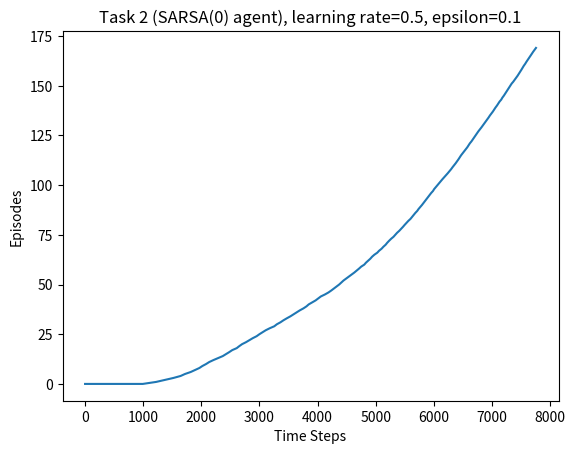
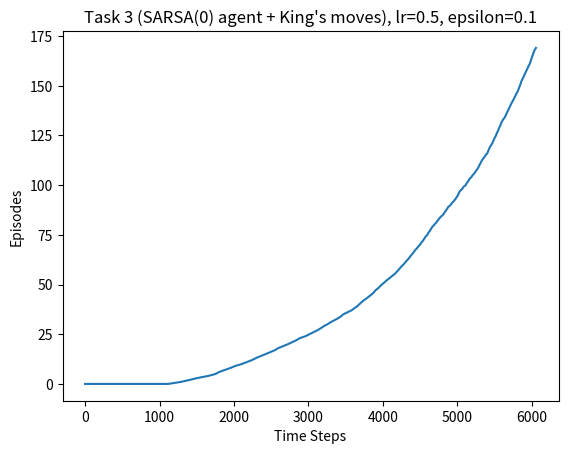
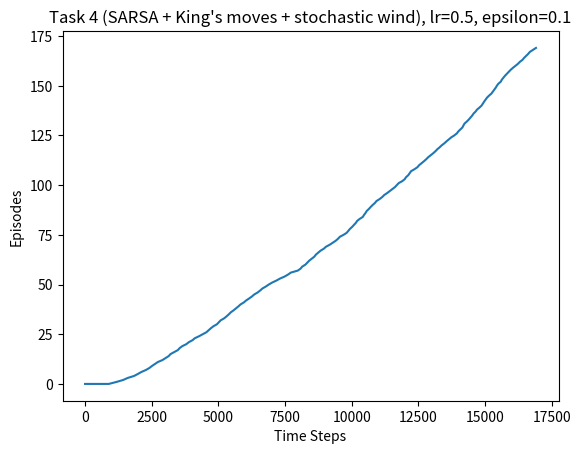
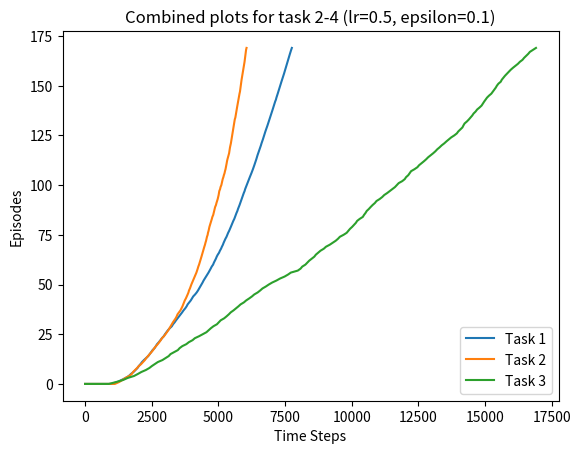
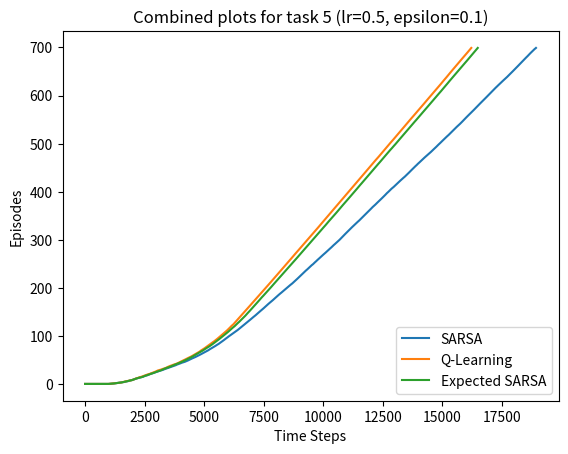

Write Python code to recreate these figures, in order.
import numpy as np
import matplotlib.pyplot as plt
import sys

###############################  TASK 1  ####################################################

class WindyGridWorld():
    def __init__(self, wind, stochastic = False, rows = 7, columns = 10, start = (3, 0), end = (3, 7)):
        self.rows = rows
        self.columns = columns
        self.stochastic = stochastic

        self.start = start
        self.end = end

        self.wind = wind

        self.award = 0
        self.penalty = -1

    def reward(self, state, action):
        if self.stochastic:
            wind_strength = self.wind[state[1]] + np.random.randint(-1, 2)
        else:
            wind_strength = self.wind[state[1]]

        # Action scheme:   4 0 5
        #                  3 . 1
        #                  7 2 6

        if action == 0:
            next_state = (min(max(state[0] - wind_strength - 1, 0), self.rows - 1), state[1])

        elif action == 1:
            next_state = (min(max(state[0] - wind_strength, 0), self.rows - 1), min(max(state[1] + 1, 0), self.columns - 1))
        
        elif action == 2:
            next_state = (min(max(state[0] - wind_strength + 1, 0), self.rows - 1), state[1])
        
        elif action == 3:
            next_state = (min(max(state[0] - wind_strength, 0), self.rows - 1), min(max(state[1] - 1, 0), self.columns - 1))
        
        elif action == 4:
            next_state = (min(max(state[0] - wind_strength - 1, 0), self.rows - 1), min(max(state[1] - 1, 0), self.columns - 1))

        elif action == 5:
            next_state = (min(max(state[0] - wind_strength - 1, 0), self.rows - 1), min(max(state[1] + 1, 0), self.columns - 1))

        elif action == 6:
            next_state = (min(max(state[0] - wind_strength + 1, 0), self.rows - 1), min(max(state[1] + 1, 0), self.columns - 1))

        else:
            next_state = (min(max(state[0] - wind_strength + 1, 0), self.rows - 1), min(max(state[1] - 1, 0), self.columns - 1))

        if (next_state == self.end):
            return next_state, self.award
        
        else:
            return next_state, self.penalty

class Agent():
    def __init__(self, epsilon = 0.1, alpha = 0.5, num_actions = 8, gamma = 1, rows = 7, columns = 10):
        self.epsilon = epsilon
        self.alpha = alpha
        self.num_actions = num_actions
        self.gamma = gamma

        self.rows = rows
        self.columns = columns

        self.Q = np.zeros((rows, columns, num_actions), dtype = float)

    def epsilon_greedy(self, state):
        if np.random.rand() < self.epsilon:
            action = np.random.randint(0, self.num_actions)
            
        else:
            action = np.amax(np.argmax(self.Q[state[0]][state[1]]))
        
        return action
    
    def SARSA(self, S, A, R, S_dash, A_dash):
        self.Q[S[0]][S[1]][A] += self.alpha*(R + self.gamma*self.Q[S_dash[0]][S_dash[1]][A_dash] - self.Q[S[0]][S[1]][A])

    def QLearning(self, S, A, R, S_dash):
        a_max = np.amax(np.argmax(self.Q[S_dash[0]][S_dash[1]]))
        self.Q[S[0]][S[1]][A] += self.alpha*(R + self.gamma*self.Q[S_dash[0]][S_dash[1]][a_max] - self.Q[S[0]][S[1]][A])
    
    def ExpectedSARSA(self, S, A, R, S_dash):
        a_max = np.amax(np.argmax(self.Q[S_dash[0]][S_dash[1]]))
        prob = np.ones(num_actions, dtype=float) * (self.epsilon/self.num_actions)
        prob[a_max] += (1 - self.epsilon)
        expectation = np.dot(prob, self.Q[S_dash[0]][S_dash[1]])
        self.Q[S[0]][S[1]][A] += self.alpha*(R + self.gamma*expectation - self.Q[S[0]][S[1]][A])

def runner(alpha, epsilon, episodes, num_trials, start, end, wind, num_actions, stochastic, agent_type = 'sarsa'):
    episode_steps = np.zeros(episodes, dtype=float)
    
    for seed in range(num_trials):
        
        np.random.seed(seed)
    
        environment = WindyGridWorld(wind, stochastic=stochastic)
        agent = Agent(num_actions=num_actions)

        for episode in range(episodes):
            S = start
            A = agent.epsilon_greedy(S)
            t = 0

            while(1):
                
                S_dash, R = environment.reward(S, A)
                A_dash = agent.epsilon_greedy(S_dash)

                if agent_type == 'e-sarsa':
                    agent.ExpectedSARSA(S, A, R, S_dash)

                elif agent_type == 'Qlearning':
                    agent.QLearning(S, A, R, S_dash)

                else:
                    agent.SARSA(S, A, R, S_dash, A_dash)
                
                S = S_dash
                A = A_dash
                
                t += 1

                if S == end:
                    break
            
            episode_steps[episode] += t

    episode_steps = np.cumsum(episode_steps)
    episode_steps /= num_trials
    return episode_steps

if __name__ == '__main__':
    alpha = 0.5
    epsilon = 0.1
    episodes = 170
    num_trials = 10

    start = (3, 0)
    end = (3, 7)

    wind = np.asarray([0, 0, 0, 1, 1, 1, 2, 2, 1, 0])

    ###############################  TASK 2  ####################################################

    num_actions = 4
    stochastic = False

    steps1 = runner(alpha, epsilon, episodes, num_trials, start, end, wind, num_actions, stochastic)

    x1 = np.zeros(len(steps1)+1)
    x1[1:] = steps1
    y1 = np.zeros(episodes+1)
    y1[1:] = [i for i in range(episodes)]
    
    plt.figure()
    plt.plot(x1, y1)
    plt.title("Task 2 (SARSA(0) agent), learning rate={}, epsilon={}".format(alpha, epsilon))
    plt.xlabel("Time Steps")
    plt.ylabel("Episodes")
    plt.show()
    
    ###############################  TASK 3  ####################################################

    num_actions = 8
    
    steps2 = runner(alpha, epsilon, episodes, num_trials, start, end, wind, num_actions, stochastic)
    
    x2 = np.zeros(len(steps2)+1)
    x2[1:] = steps2
    y2 = np.zeros(episodes+1)
    y2[1:] = [i for i in range(episodes)]
    
    plt.figure()
    plt.plot(x2, y2)
    plt.title("Task 3 (SARSA(0) agent + King's moves), lr={}, epsilon={}".format(alpha, epsilon))
    plt.xlabel("Time Steps")
    plt.ylabel("Episodes")
    plt.show()
    
    ###############################  TASK 4  ####################################################

    stochastic = True

    steps3 = runner(alpha, epsilon, episodes, num_trials, start, end, wind, num_actions, stochastic)

    x3 = np.zeros(len(steps3)+1)
    x3[1:] = steps3
    y3 = np.zeros(episodes+1)
    y3[1:] = [i for i in range(episodes)]

    plt.figure()
    plt.plot(x3, y3)
    plt.title("Task 4 (SARSA + King's moves + stochastic wind), lr={}, epsilon={}".format(alpha, epsilon))
    plt.xlabel("Time Steps")
    plt.ylabel("Episodes")
    plt.show()
    
    plt.figure()
    plt.plot(x1, y1, label="Task 1")
    plt.plot(x2, y2, label="Task 2")
    plt.plot(x3, y3, label="Task 3")
    plt.title("Combined plots for task 2-4 (lr={}, epsilon={})".format(alpha, epsilon))
    plt.legend(loc='lower right')
    plt.xlabel("Time Steps")
    plt.ylabel("Episodes")
    plt.show()

    ###############################  TASK 5  ####################################################
    
    num_actions = 4
    stochastic = False
    episodes = 700

    steps4 = runner(alpha, epsilon, episodes, num_trials, start, end, wind, num_actions, stochastic)
    steps5 = runner(alpha, epsilon, episodes, num_trials, start, end, wind, num_actions, stochastic, agent_type = 'Qlearning')
    steps6 = runner(alpha, epsilon, episodes, num_trials, start, end, wind, num_actions, stochastic, agent_type = 'e-sarsa')

    x4 = np.zeros(len(steps4)+1)
    x4[1:] = steps4
    y4 = np.zeros(episodes+1)
    y4[1:] = [i for i in range(episodes)]

    x5 = np.zeros(len(steps5)+1)
    x5[1:] = steps5
    y5 = np.zeros(episodes+1)
    y5[1:] = [i for i in range(episodes)]

    x6 = np.zeros(len(steps6)+1)
    x6[1:] = steps6
    y6 = np.zeros(episodes+1)
    y6[1:] = [i for i in range(episodes)]

    plt.figure()
    plt.plot(x4, y4, label="SARSA")
    plt.plot(x5, y5, label="Q-Learning")
    plt.plot(x6, y6, label="Expected SARSA")
    plt.title("Combined plots for task 5 (lr={}, epsilon={})".format(alpha, epsilon))
    plt.legend(loc='lower right')
    plt.xlabel("Time Steps")
    plt.ylabel("Episodes")
    plt.show()